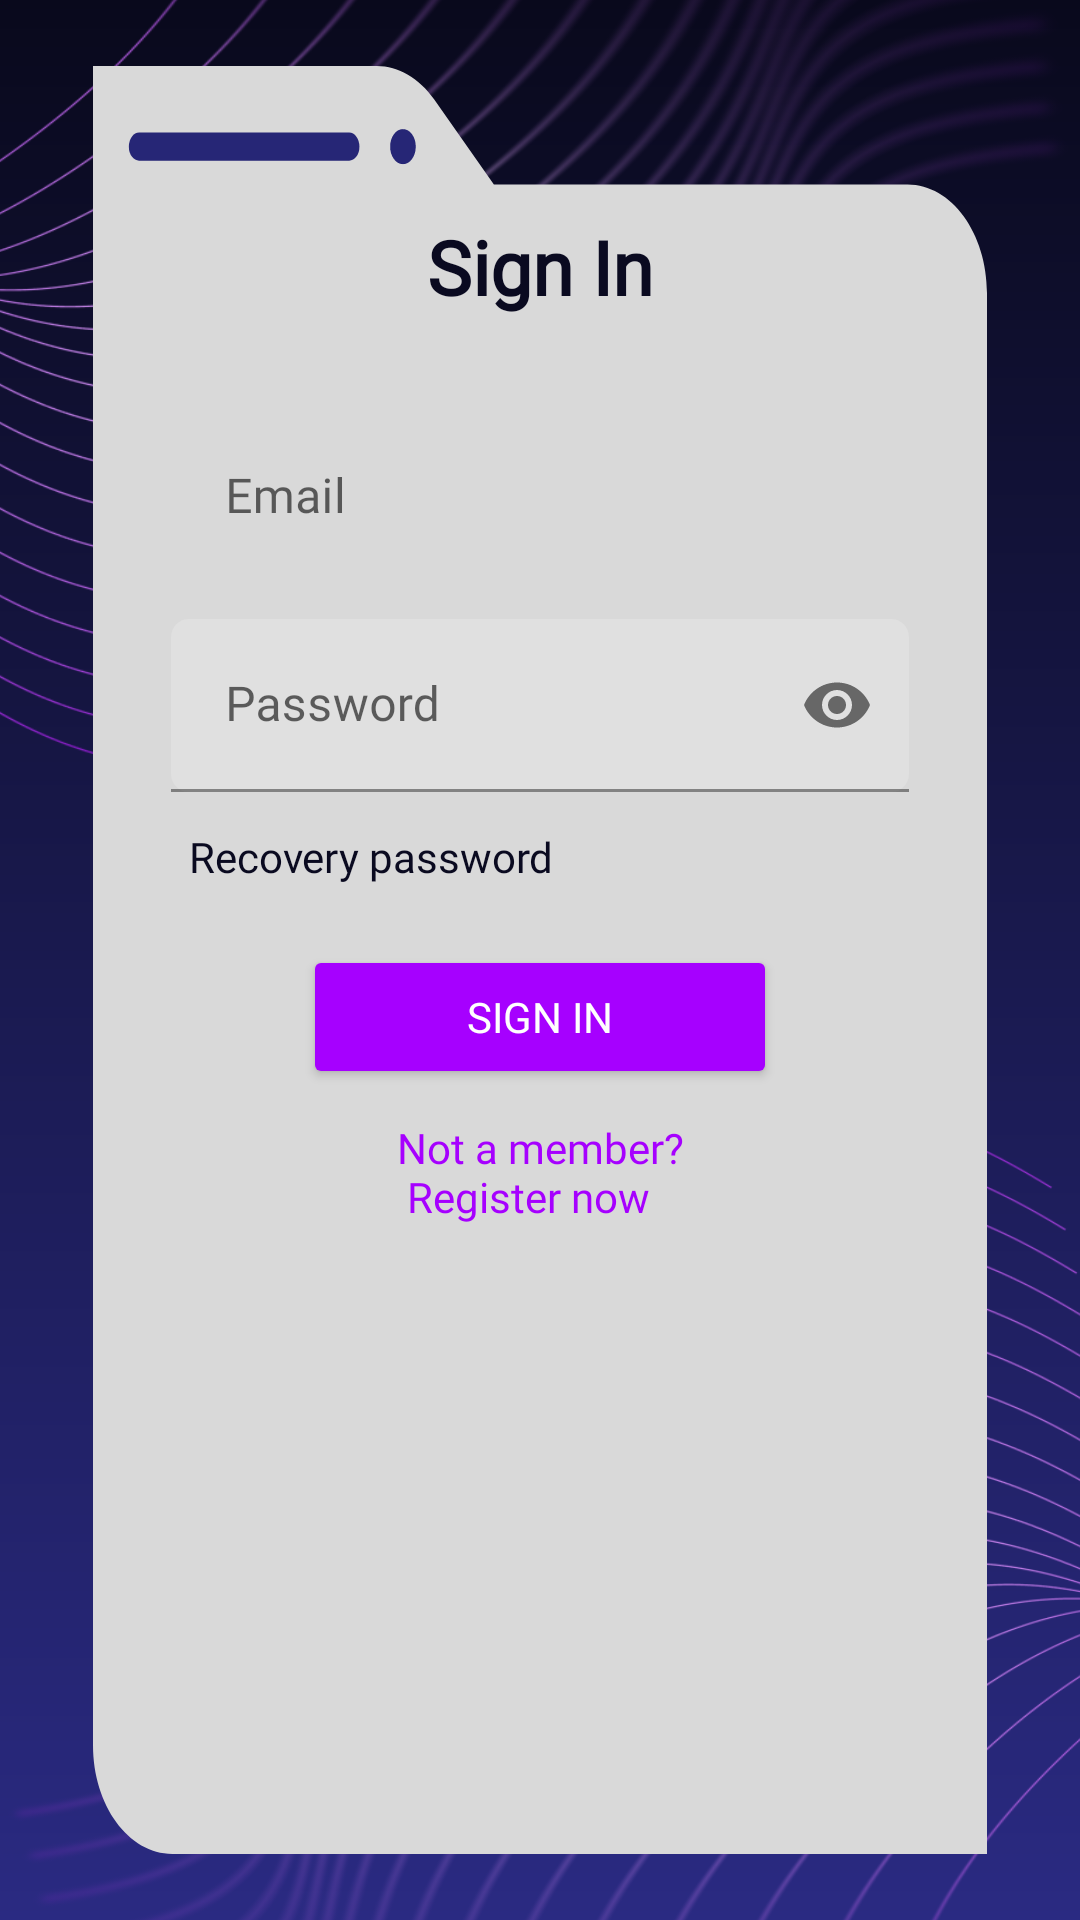

Reconstruct the res/layout file that produces this screen, plus the resources it refers to.
<!-- AndroidManifest.xml: application theme Theme.MaterialComponents.DayNight.NoActionBar -->
<!-- res/layout/activity_sign_in.xml -->
<?xml version="1.0" encoding="utf-8"?>
<androidx.constraintlayout.widget.ConstraintLayout
    xmlns:android="http://schemas.android.com/apk/res/android"
    xmlns:app="http://schemas.android.com/apk/res-auto"
    android:layout_width="match_parent"
    android:layout_height="match_parent">

    <ImageView
        android:id="@+id/gradientBg"
        android:layout_width="0dp"
        android:layout_height="0dp"
        android:scaleType="fitXY"
        android:src="@drawable/gradient_bg"
        app:layout_constraintTop_toTopOf="parent"
        app:layout_constraintBottom_toBottomOf="parent"
        app:layout_constraintStart_toStartOf="parent"
        app:layout_constraintEnd_toEndOf="parent"/>

    <ImageView
        android:id="@+id/linesTopLeft"
        android:layout_width="wrap_content"
        android:layout_height="wrap_content"
        android:scaleX="1.55"
        android:scaleY="1.2"
        android:layout_marginStart="-100dp"
        android:layout_marginTop="-250dp"
        android:src="@drawable/lines2_2"
        app:layout_constraintStart_toStartOf="parent"
        app:layout_constraintTop_toTopOf="parent"/>

    <ImageView
        android:id="@+id/linesTopRight"
        android:layout_width="wrap_content"
        android:layout_height="wrap_content"
        android:scaleX="1.55"
        android:scaleY="1.2"
        android:layout_marginStart="100dp"
        android:layout_marginTop="250dp"
        android:src="@drawable/lines2_1"
        app:layout_constraintStart_toStartOf="parent"
        app:layout_constraintTop_toTopOf="parent"/>

    <ImageView
        android:id="@+id/contentBackground"
        android:layout_width="0dp"
        android:layout_height="0dp"
        android:layout_margin="22dp"
        android:src="@drawable/back_window"
        android:scaleType="fitXY"
        app:layout_constraintDimensionRatio="1:2"
        app:layout_constraintTop_toTopOf="parent"
        app:layout_constraintBottom_toBottomOf="parent"
        app:layout_constraintStart_toStartOf="parent"
        app:layout_constraintEnd_toEndOf="parent"/>

    <TextView
        android:id="@+id/titleText"
        android:layout_width="wrap_content"
        android:layout_height="wrap_content"
        android:text="@string/sign_in"
        android:textSize="25sp"
        android:textColor="@color/dark_blue"
        android:fontFamily="@font/zen_dots"
        android:textStyle="bold"
        app:layout_constraintTop_toTopOf="@id/contentBackground"
        app:layout_constraintStart_toStartOf="@id/contentBackground"
        app:layout_constraintEnd_toEndOf="@id/contentBackground"
        android:layout_marginTop="50dp"/>

    
    <com.google.android.material.textfield.TextInputLayout
        android:id="@+id/emailLayout"
        android:layout_width="0dp"
        android:layout_height="wrap_content"
        android:layout_marginHorizontal="26dp"
        android:layout_marginTop="20dp"
        android:hint="@string/email"
        app:boxBackgroundMode="outlined"
        app:boxStrokeColor="@color/dark_blue"
        app:boxCornerRadiusTopStart="6dp"
        app:boxCornerRadiusTopEnd="6dp"
        app:boxCornerRadiusBottomStart="6dp"
        app:boxCornerRadiusBottomEnd="6dp"
        app:layout_constraintTop_toBottomOf="@id/titleText"
        app:layout_constraintStart_toStartOf="@id/contentBackground"
        app:layout_constraintEnd_toEndOf="@id/contentBackground">

        <com.google.android.material.textfield.TextInputEditText
            android:id="@+id/emailInput"
            android:layout_width="match_parent"
            android:layout_height="wrap_content"
            android:padding="18dp"
            android:textColor="@color/dark_blue"
            android:fontFamily="@font/zen_dots"
            android:inputType="textEmailAddress"/>
    </com.google.android.material.textfield.TextInputLayout>

    
    <com.google.android.material.textfield.TextInputLayout
        android:id="@+id/passwordLayout"
        android:layout_width="0dp"
        android:layout_height="wrap_content"
        android:layout_marginHorizontal="26dp"
        android:layout_marginTop="12dp"
        android:hint="@string/password"
        app:passwordToggleEnabled="true"
        app:boxStrokeColor="@color/dark_blue"
        app:boxCornerRadiusTopStart="6dp"
        app:boxCornerRadiusTopEnd="6dp"
        app:boxCornerRadiusBottomStart="6dp"
        app:boxCornerRadiusBottomEnd="6dp"
        app:layout_constraintTop_toBottomOf="@id/emailLayout"
        app:layout_constraintStart_toStartOf="@id/contentBackground"
        app:layout_constraintEnd_toEndOf="@id/contentBackground">

        <com.google.android.material.textfield.TextInputEditText
            android:id="@+id/passwordInput"
            android:layout_width="match_parent"
            android:layout_height="wrap_content"
            android:padding="18dp"
            android:textColor="@color/dark_blue"
            android:fontFamily="@font/zen_dots"
            android:inputType="textPassword"/>
    </com.google.android.material.textfield.TextInputLayout>

    <TextView
        android:id="@+id/recoveryPasswordText"
        android:layout_width="wrap_content"
        android:layout_height="wrap_content"
        android:text="@string/recovery"
        android:textColor="@color/dark_blue"
        android:fontFamily="@font/zen_dots"
        android:padding="6dp"
        android:clickable="true"
        android:focusable="true"
        android:background="?attr/selectableItemBackgroundBorderless"
        app:layout_constraintTop_toBottomOf="@id/passwordLayout"
        app:layout_constraintStart_toStartOf="@id/passwordLayout"
        android:layout_marginTop="6dp"/>

    
    <Button
        android:id="@+id/actionButton"
        android:layout_width="0dp"
        android:layout_height="wrap_content"
        android:text="@string/sign_in"
        android:textColor="@color/white_text"
        android:fontFamily="@font/zen_dots"
        android:layout_marginTop="14dp"
        android:layout_marginHorizontal="70dp"
        app:backgroundTint="@color/purple"
        android:foreground="?attr/selectableItemBackground"
        app:cornerRadius="6dp"
        app:layout_constraintTop_toBottomOf="@id/recoveryPasswordText"
        app:layout_constraintStart_toStartOf="@id/contentBackground"
        app:layout_constraintEnd_toEndOf="@id/contentBackground"/>

    <TextView
        android:id="@+id/registerNowText"
        android:layout_width="wrap_content"
        android:layout_height="wrap_content"
        android:text="@string/register_now"
        android:textColor="@color/purple"
        android:fontFamily="@font/zen_dots"
        android:padding="10dp"
        android:clickable="true"
        android:focusable="true"
        app:layout_constraintTop_toBottomOf="@id/actionButton"
        app:layout_constraintStart_toStartOf="@id/contentBackground"
        app:layout_constraintEnd_toEndOf="@id/contentBackground"/>
</androidx.constraintlayout.widget.ConstraintLayout>
<!-- resources referenced by this layout -->
<resources>
  <color name="dark_blue">#0A0A20</color>
  <color name="purple">#A600FF</color>
  <color name="white_text">#FFFFFF</color>
  <!-- drawable back_window (drawable) -->
  <vector xmlns:android="http://schemas.android.com/apk/res/android"
      android:width="349dp"
      android:height="510dp"
      android:viewportWidth="349"
      android:viewportHeight="510">
    <path
        android:pathData="M110.81,0C119.24,0 127.3,3.43 133.15,9.51L156.5,33.78H318C335.12,33.78 349,47.66 349,64.78V510H31C13.88,510 0,496.12 0,479V0H110.81Z"
        android:fillColor="#D9D9D9"/>
    <path
        android:pathData="M18,19L100,19A4,4 0,0 1,104 23L104,23A4,4 0,0 1,100 27L18,27A4,4 0,0 1,14 23L14,23A4,4 0,0 1,18 19z"
        android:fillColor="#262676"/>
    <path
        android:pathData="M121,23m-5,0a5,5 0,1 1,10 0a5,5 0,1 1,-10 0"
        android:fillColor="#262676"/>
  </vector>
  <!-- drawable gradient_bg (drawable) -->
  <shape xmlns:android="http://schemas.android.com/apk/res/android">
      <gradient
          android:startColor="#09091C"
          android:endColor="#2A2A82"
          android:angle="270"/>
  </shape>
  <!-- drawable lines2_1: png bitmap (drawable, 464063 bytes) -->
  <!-- drawable lines2_2: png bitmap (drawable, 445353 bytes) -->
  <string name="email">Email</string>
  <string name="password">Password</string>
  <string name="recovery">Recovery password</string>
  <string name="register_now">Not a member?\n Register now</string>
  <string name="sign_in">Sign In</string>
</resources>
